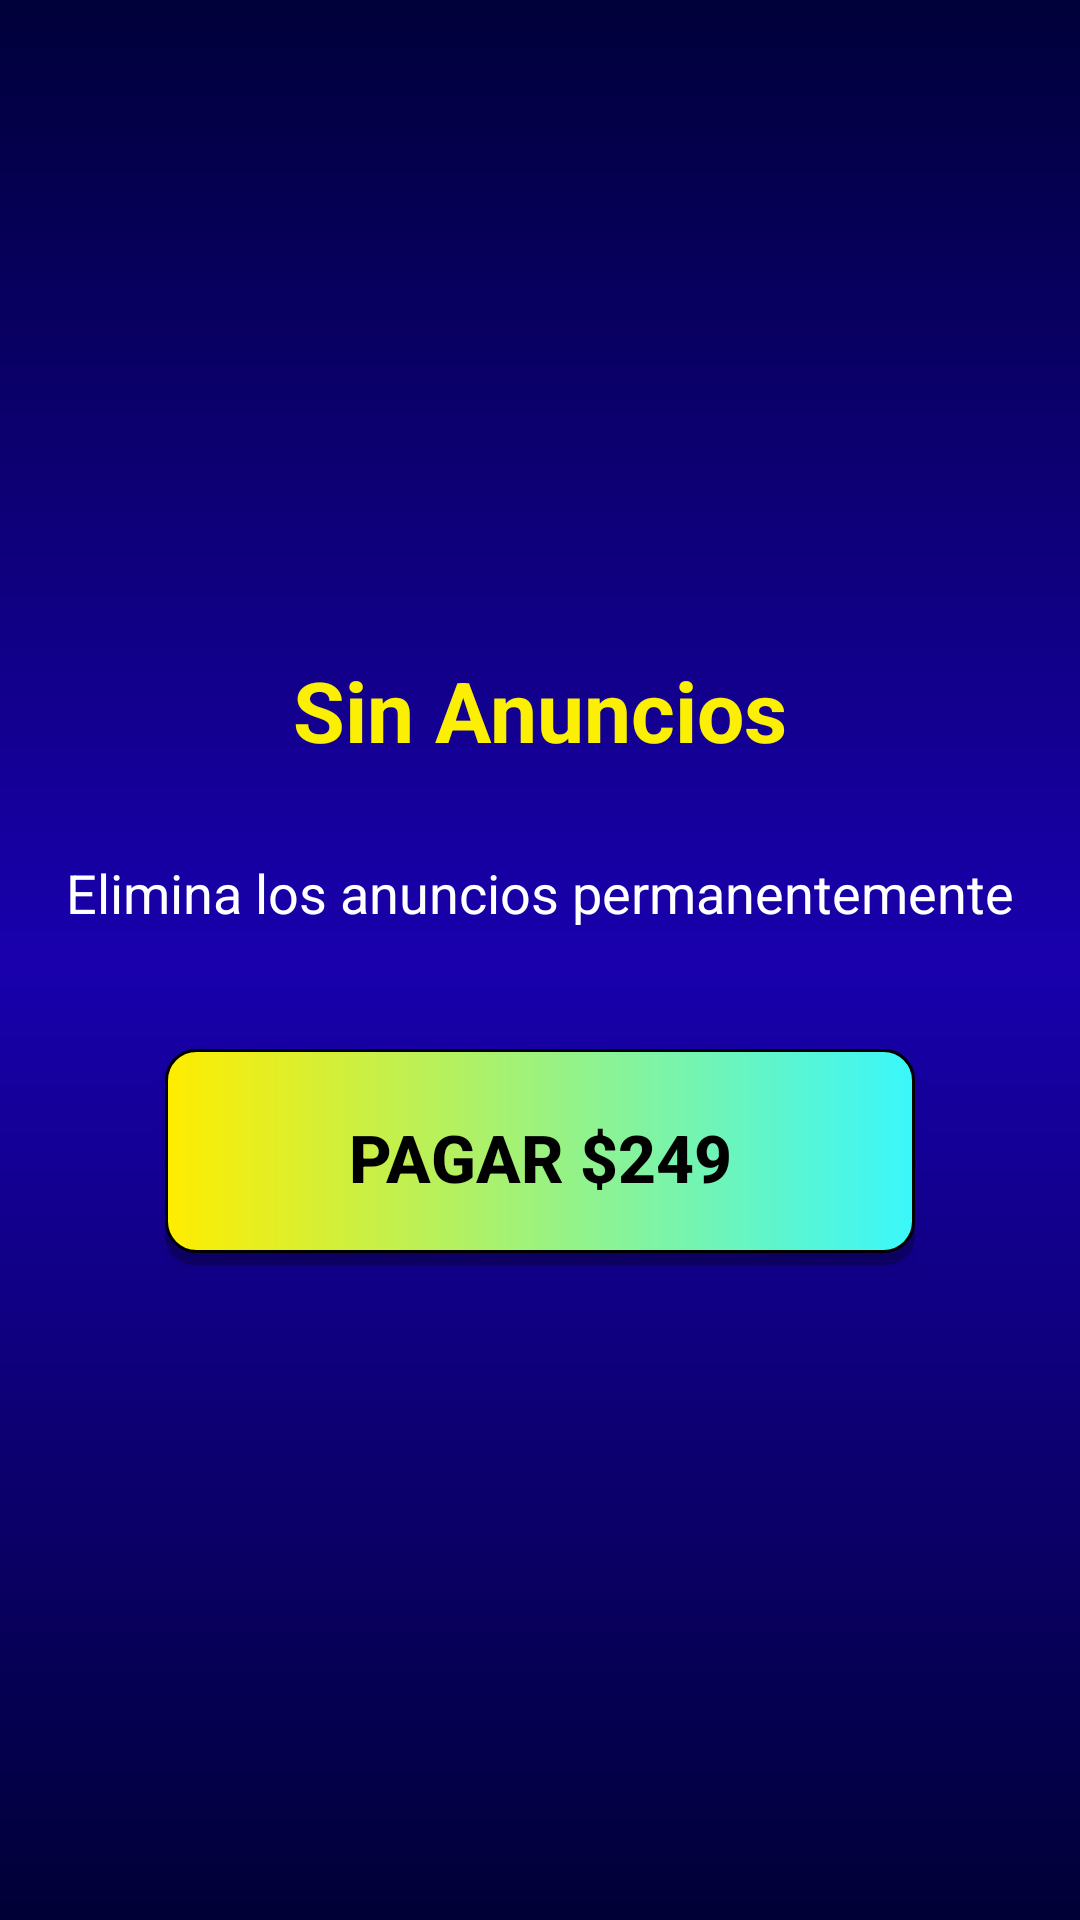

Layout XML and referenced resources for this Android screen:
<!-- AndroidManifest.xml: application theme Theme.MusicToolboxApp -->
<!-- res/layout/activity_payment.xml -->
<?xml version="1.0" encoding="utf-8"?>
<LinearLayout xmlns:android="http://schemas.android.com/apk/res/android"
    android:layout_width="match_parent"
    android:layout_height="match_parent"
    android:orientation="vertical"
    android:gravity="center"
    android:padding="16dp"
    android:background="@drawable/background_main_gradient">

    <TextView
        android:id="@+id/tv_titulo"
        android:layout_width="wrap_content"
        android:layout_height="wrap_content"
        android:text="Sin Anuncios"
        android:textSize="28sp"
        android:textStyle="bold"
        android:textColor="#fbf003"
        android:layout_marginBottom="30dp" />

    <TextView
        android:id="@+id/tv_descripcion"
        android:layout_width="wrap_content"
        android:layout_height="wrap_content"
        android:text="Elimina los anuncios permanentemente"
        android:textSize="18sp"
        android:textColor="#FFFFFF"
        android:gravity="center"
        android:layout_marginBottom="40dp" />

    <Button
        android:id="@+id/btn_pagar"
        android:layout_width="250dp"
        android:layout_height="72dp"
        android:text="Pagar $249"
        android:textSize="22sp"
        android:textStyle="bold"
        android:textColor="#000000"
        android:background="@drawable/gradiente_afinador" />

</LinearLayout>
<!-- resources referenced by this layout -->
<resources>
  <!-- drawable background_main_gradient (drawable) -->
  <?xml version="1.0" encoding="utf-8"?>
  <shape xmlns:android="http://schemas.android.com/apk/res/android">
      <gradient
          android:type="linear"
          android:angle="90"
          android:startColor="#000036"
          android:centerColor="#1900ad"
          android:endColor="#00003a"
          android:centerY="0.5" />
  </shape>
  <!-- drawable gradiente_afinador (drawable) -->
  <?xml version="1.0" encoding="utf-8"?>
  <layer-list xmlns:android="http://schemas.android.com/apk/res/android">
      
      <item>
          <shape>
              <solid android:color="#40000000" />
              <corners android:radius="10dp" />
          </shape>
      </item>
      
      <item android:bottom="4dp">
          <shape>
              <gradient
                  android:type="linear"
                  android:angle="0"
                  android:startColor="#FFED00"
                  android:endColor="#3AF7FB" />
              <stroke
                  android:width="1dp"
                  android:color="#000000" />
              <corners android:radius="10dp" />
          </shape>
      </item>
  </layer-list>
  <style name="Theme.MusicToolboxApp" parent="Base.Theme.MusicToolboxApp" />
  <style name="Base.Theme.MusicToolboxApp" parent="Theme.Material3.DayNight.NoActionBar">
          
          
      </style>
</resources>
